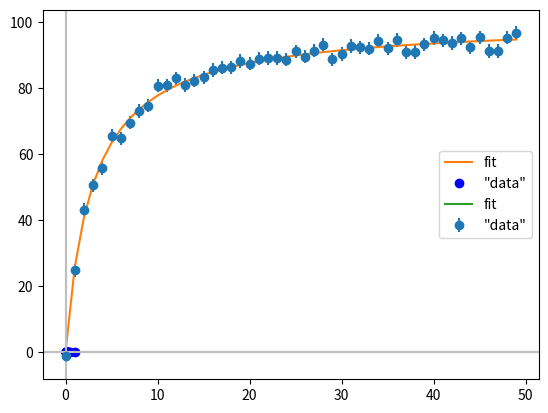

Write the Python code that produced this figure.
# Michaelis Menten fit
# A script 
# [redacted]
#
# This script will generate Michaelis Menten kinetic data including error/stdev and fit
# using SciPy then make some plots
#
#


import numpy as np
from scipy.optimize import curve_fit

###########################################a                                    
def f(s,Vmax,Km):
    """The model function"""
    return Vmax*s/(Km+s)

###########################################a                                    
def main():

    # Model parameters
    Vmax = 100.0
    Km = 3.0
    stdev = 2.0

    # Create the artificial dataset
    nobs = int(50) # number of observations (data points)
    s_max= float(50) # maximum substrate concentration
    s = np.arange(nobs)*s_max/nobs # generate a range of substrate concentrations
                                   # evenly spaced from 0 to x_max
    v = f(s,Vmax,Km) # calculate velocity for each substrate concentration

    vfluct = stdev*np.random.normal(size=nobs) # calculate error/noise to add to each point
    v = v + vfluct # add the error to each point
    sig = np.zeros(nobs) + stdev  # array sig is the stdev for each point
    
    # Fit the curve
    start = (110, 25) #starting guesses for Vmax and Km
    popt, pcov = curve_fit(f,s, v, sigma = sig, p0 = start, absolute_sigma = True) #actually fit it
    print(popt)
    print(pcov)

    # Compute chi square
    v_exp = f(s, *popt)
    r = v - v_exp
    chisq = np.sum((r/stdev)**2)
    df = nobs - 2
    print("chisq =",chisq,"         df =",df)

    # Plot the data as v versus s with error bars along with the fit result
    import matplotlib.pyplot as plt
    plt.errorbar(s, v, yerr=sig, fmt = 'o', label='"data"')
    plt.plot(s, v_exp, label='fit')
    plt.legend()
    plt.axhline(y=0.0, color='0.75', linestyle='-')
    plt.axvline(x=0.0, color='0.75', linestyle='-')
    plt.show()
    
    # Double reciprocal - later need to enhance to add error bars and extend to x-int
    import matplotlib.pyplot as plt
    newsig=sig/v
    plt.plot(1/s, 1/v,'bo',label='"data"')
    plt.plot(1/s, 1/v_exp, label='fit')
    plt.legend()
    plt.axhline(y=0.0, color='0.75', linestyle='-')
    plt.axvline(x=0.0, color='0.75', linestyle='-')
    plt.show()

###########################################a                                    
main()